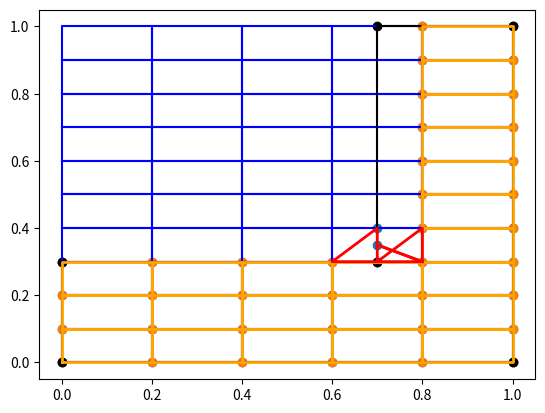

The matplotlib source for this figure:
import numpy as np
import matplotlib.pyplot as plt

X, Y = (0.0,1.0,1.0,0.7,0.7,0.0), (0.0,0.0,1.0,1.0,0.3,0.3)
dx = 0.2
dy = 0.1
outputPath = "teemp.msh"

def belongsToPolygon(x, y, X, Y):
	numberOfCorners = len(X)
	oddNodes=False
	for i in range(numberOfCorners):
		verticalLine = abs(Y[i]-Y[i-1]) < 1e-10
		horizontalLine = abs(X[i]-X[i-1]) < 1e-10
		inBetweenX = min(X[i],X[i-1]) <= x <= max(X[i],X[i-1])
		inBetweenY = min(Y[i],Y[i-1]) <= y <= max(Y[i],Y[i-1])
		if verticalLine and abs(Y[i-1]-y) < 1e-10 and inBetweenX:
			return 2
		if horizontalLine and abs(X[i-1]-x) < 1e-10 and inBetweenY:
			return 2
		if not verticalLine and not horizontalLine and inBetweenX and inBetweenY and abs( X[i]+(y-Y[i])*(X[i-1]-X[i])/(Y[i-1]-Y[i]) - x ) < 1e-10:
			return 2
		
		if (Y[i]< y and Y[i-1]>=y or Y[i-1]< y and Y[i]>=y) and (X[i]<=x or X[i-1]<=x):
			oddNodes = ( oddNodes != bool( X[i]+(y-Y[i])/(Y[i-1]-Y[i])*(X[i-1]-X[i]) < x ) )
	return oddNodes
def generateMesh(X,Y,dx,dy,boundaryNames,outputPath):
	preview = True		
	# Create the Grid
	nx = int( (max(X)-min(X)) / dx ) + 1
	ny = int( (max(Y)-min(Y)) / dy ) + 1
	gridNodes = [(x,y) for y in np.linspace(0,(max(Y)-min(Y)),ny) for x in np.linspace(0,(max(X)-min(X)),nx)]
	gridSquares = [ (vIdx, vIdx+1, vIdx+1+nx, vIdx+nx) for i, vIdx in enumerate([vIdx for vIdx in range(nx*ny-nx-1) if (vIdx+1)%nx!=0]) ]

	# Check which grid nodes are inside the polygon
	gridNodesInMesh = [ int(belongsToPolygon(*node, X, Y)) for node in gridNodes ]
	meshNodes = [node for node, isIn in zip(gridNodes,gridNodesInMesh) if isIn]
	gridToMeshDict = { idx:sum( [bool(b) for b in gridNodesInMesh[:idx]] ) for idx, (node, isIn) in enumerate( zip(gridNodes,gridNodesInMesh) ) if isIn }

	# Check which grid squares belong to the polygon, and the ones that pass through its boundaries
	squaresInMesh = []
	squaresCut = []
	squaresCutIntersection = []
	for idx, square in enumerate(gridSquares):
		squareNodesIn = [ node for node in square if gridNodesInMesh[node] ]
		squareNodesInside = [ node for node in square if gridNodesInMesh[node] == 1 ]
		if len(squareNodesIn) == 4:
			squaresInMesh.append(idx)
		elif len(squareNodesIn) >= 1:
			squaresCut.append( idx )
			squaresCutIntersection.append(squareNodesIn)

	if preview:
		for square in gridSquares:
			sX,sY = zip(*[gridNodes[vtxIdx] for vtxIdx in square])
			sX,sY = sX+(sX[0],), sY+(sY[0],)
			plt.plot(sX,sY,color="b")
		plt.plot(X+(X[0],),Y+(Y[0],),color="k")

		for square in squaresInMesh:
			sX,sY = zip(*[gridNodes[v] for v in gridSquares[square]])
			plt.plot(sX+(sX[0],),sY+(sY[0],),color="orange", linewidth=2)

		innerNodes = meshNodes.copy()


	# Mesh element connectivities
	mesh2DElements = [[ gridToMeshDict[gridNodeIdx] for gridNodeIdx in gridSquares[squareIdx] ] for squareIdx in squaresInMesh]
	originalOne = mesh2DElements.copy()

	# Create 2D elements near the boundary
	for _, (squareIdx, squareNodesInMesh) in enumerate(zip( squaresCut, squaresCutIntersection )):
		if _ != 3:
			continue
		squareNodes = gridSquares[squareIdx]

		squareIntersections = []
		squareIntersectionsLocalIndex = []

		# Compute intersections between the square and the polygon
		for i in range(4):
			# Coordinates of square nodes
			n1, n2 = gridNodes[ squareNodes[i] ], gridNodes[ squareNodes[(i+1)%4] ]
			x1, y1, x2, y2 = n1[0], n1[1], n2[0], n2[1]
			for j in range(len(X)):
				# Coordinates of polygon edge
				nA, nB = ( X[j], Y[j] ), ( X[(j+1)%len(X)], Y[(j+1)%len(X)] )
				xA, yA, xB, yB = nA[0], nA[1], nB[0], nB[1]

				denominator = (x2-x1)*(yB-yA)-(xB-xA)*(y2-y1)
				if denominator != 0.0:
					xi = ((x2*y1-x1*y2)*(xB-xA)-(xB*yA-xA*yB)*(x2-x1))/denominator
					yi = ((x2*y1-x1*y2)*(yB-yA)-(xB*yA-xA*yB)*(y2-y1))/denominator

					if ( min(x1,x2) < xi < max(x1,x2) or min(y1,y2) < yi < max(y1,y2) ) and ( min(xA,xB) <= xi <= max(xA,xB) or min(yA,yB) <= yi <= max(yA,yB) ) :
						if not [1 for sn in gridSquares[squareIdx] if abs(gridNodes[sn][0]-xi)<1e-10 and abs(gridNodes[sn][1]-yi)<1e-10]:
							# Check if intersection has already been counted
							if not [n for n in squareIntersections if abs(n[0]-xi)<1e-10 and abs(n[1]-yi)<1e-10]:
								squareIntersections.append((xi,yi))
								squareIntersectionsLocalIndex.append(i)

		if 3 <= len(squareNodesInMesh)+len(squareIntersections) <= 4:
			poly = []
			totalCount = squareNodeCount = intersectionCount = 0
			while True:
				if squareNodeCount < len(squareNodesInMesh) and gridSquares[squareIdx][totalCount] == squareNodesInMesh[squareNodeCount]:
					poly.append( gridToMeshDict[ squareNodesInMesh[squareNodeCount] ] )
					squareNodeCount += 1

				if intersectionCount < len(squareIntersections) and totalCount == squareIntersectionsLocalIndex[intersectionCount]:
					xi, yi = squareIntersections[intersectionCount]
					nIdx = [ i for i,(xn,yn) in enumerate(meshNodes) if abs(xn-xi)<1e-10 and abs(yn-yi)<1e-10 ]
					if nIdx:
						poly.append( nIdx[0] )						
					else:
						meshNodes.append( (xi,yi) )
						poly.append( len(meshNodes)-1 )
					intersectionCount += 1

				if squareNodeCount >= len(squareNodesInMesh) and intersectionCount >= len(squareIntersections):
					break
				totalCount += 1

			
			valid = True
			for i in range(len(poly)):
				if not belongsToPolygon( 0.5*meshNodes[ poly[i] ][0] + 0.5*meshNodes[ poly[i-1] ][0], 0.5*meshNodes[ poly[i] ][1] + 0.5*meshNodes[ poly[i-1] ][1], X, Y ):
					valid = False
			if valid:
				mesh2DElements.append(poly)


		elif len(squareNodesInMesh)+len(squareIntersections) == 5:
			# Check if there is a boundary vertex inside element.
			squareX, squareY = zip(*[gridNodes[n] for n in squareNodes])
			midpoints = [(x,y) for x,y in zip(X,Y) if min(squareX) < x < max(squareX) and min(squareY) < y < max(squareY)]
			if midpoints:
				midpoint = midpoints[0]
			else:
				midpoint = ( (squareIntersections[0][0]+squareIntersections[1][0])/2, (squareIntersections[0][1]+squareIntersections[1][1])/2 )
			meshNodes.append(midpoint)
			midpointIdx = len(meshNodes)-1

			intersectionIdxs = []
			for i in range(2):
				xi, yi = squareIntersections[i]
				nIdx = [ i for i,(xn,yn) in enumerate(meshNodes) if abs(xn-xi)<1e-10 and abs(yn-yi)<1e-10 ]
				if nIdx:
					intersectionIdxs.append( nIdx[0] )						
				else:
					meshNodes.append( (xi,yi) )
					intersectionIdxs.append( len(meshNodes)-1 )

			if gridSquares[squareIdx][0] != squareNodesInMesh[0]:
				hexa = [midpointIdx, intersectionIdxs[0], *[gridToMeshDict[gridIdx] for gridIdx in squareNodesInMesh], intersectionIdxs[1]]
				mpIdx = 0
			else:
				hexa = []
				squareNodeCount = intersectionCount = 0
				for totalCount in range(4):
					if squareNodeCount < len(squareNodesInMesh) and gridSquares[squareIdx][totalCount] == squareNodesInMesh[squareNodeCount]:
						hexa.append( gridToMeshDict[ squareNodesInMesh[squareNodeCount] ] )
						squareNodeCount += 1
					elif intersectionCount < len(squareIntersections):
						hexa += [ intersectionIdxs[0], midpointIdx, intersectionIdxs[1] ]
						mpIdx = totalCount+1
						intersectionCount += 1

			poly1 = hexa[mpIdx-3:mpIdx+1] if hexa[mpIdx-3:mpIdx+1] else hexa[mpIdx-3:] + hexa[:mpIdx+1]
			poly2 = hexa[mpIdx:mpIdx-2]   if hexa[mpIdx:mpIdx-2]   else hexa[mpIdx:]   + hexa[:mpIdx-2]

			mesh2DElements += [poly1, poly2]


	# Create boundaries elements
	boundaries = []
	for idx, name in enumerate(boundaryNames):
		xA, yA, xB, yB = X[idx], Y[idx], X[(idx+1)%len(X)], Y[(idx+1)%len(X)]
		bNodes = [ idx for idx, node in enumerate(meshNodes) if belongsToPolygon(*node, (xA,xB), (yA,yB)) ]
		bNodes = sorted(bNodes, key=lambda i:meshNodes[i][0])
		boundaries.append(bNodes)


	if preview:
		polys = [p for p in mesh2DElements if not p in originalOne ]
		for poly in polys:
			pX,pY = zip(*[meshNodes[v] for v in poly])
			plt.plot(pX+(pX[0],), pY+(pY[0],),color="red",linewidth=2)
		nX,nY = zip(*meshNodes)
		plt.scatter(nX, nY)
		nX,nY = zip(*innerNodes)
		plt.scatter(nX, nY)
		plt.scatter(X,Y,color="k")
		plt.show()



	# Set the elements list in the MSH format
	elements = []
	for bIdx, boundary in enumerate(boundaries):
		elements += [[len(elements)+i+1, *(1, 2), *(bIdx+2, bIdx+2), *( boundary[i]+1, boundary[i+1]+1 )] for i in range(len(boundary)-1) ]
	elements += [[len(elements)+i+1, *(len(element)-1, 2), *(1,1), *[nIdx+1 for nIdx in element]] for i, element in enumerate(mesh2DElements) ]

	# Set the physical names ( which are region and boundaries names )
	physicalNames = {"Body":2}
	physicalNames.update({ bName:1 for bName in boundaryNames })

	# Write MSH file
	text  = "$MeshFormat\n2.2 0 8\n$EndMeshFormat\n$PhysicalNames\n"
	text += str( len(physicalNames) ) + "\n"
	text += "".join([ "{} {} \"{}\"\n".format(physicalNames[name], idx+1, name) for idx, name in enumerate(physicalNames.keys()) ])
	text += "$EndPhysicalNames\n$Nodes\n"
	text += str( len(meshNodes) ) + "\n"
	text += "".join([ "{} {} {} 0.0\n".format(idx+1, x, y) for idx,(x,y) in enumerate(meshNodes) ])
	text += "$EndNodes\n$Elements\n"
	text += str( len(elements) ) + "\n"
	text += "\n".join([" ".join([str(ev) for ev in e]) for e in elements])
	text += "\n$EndElements\n"

	with open(outputPath, "w") as f:
		f.write(text)



generateMesh(X,Y,dx,dy,["a", "b", "c", "d", "e"],outputPath)








##################################
